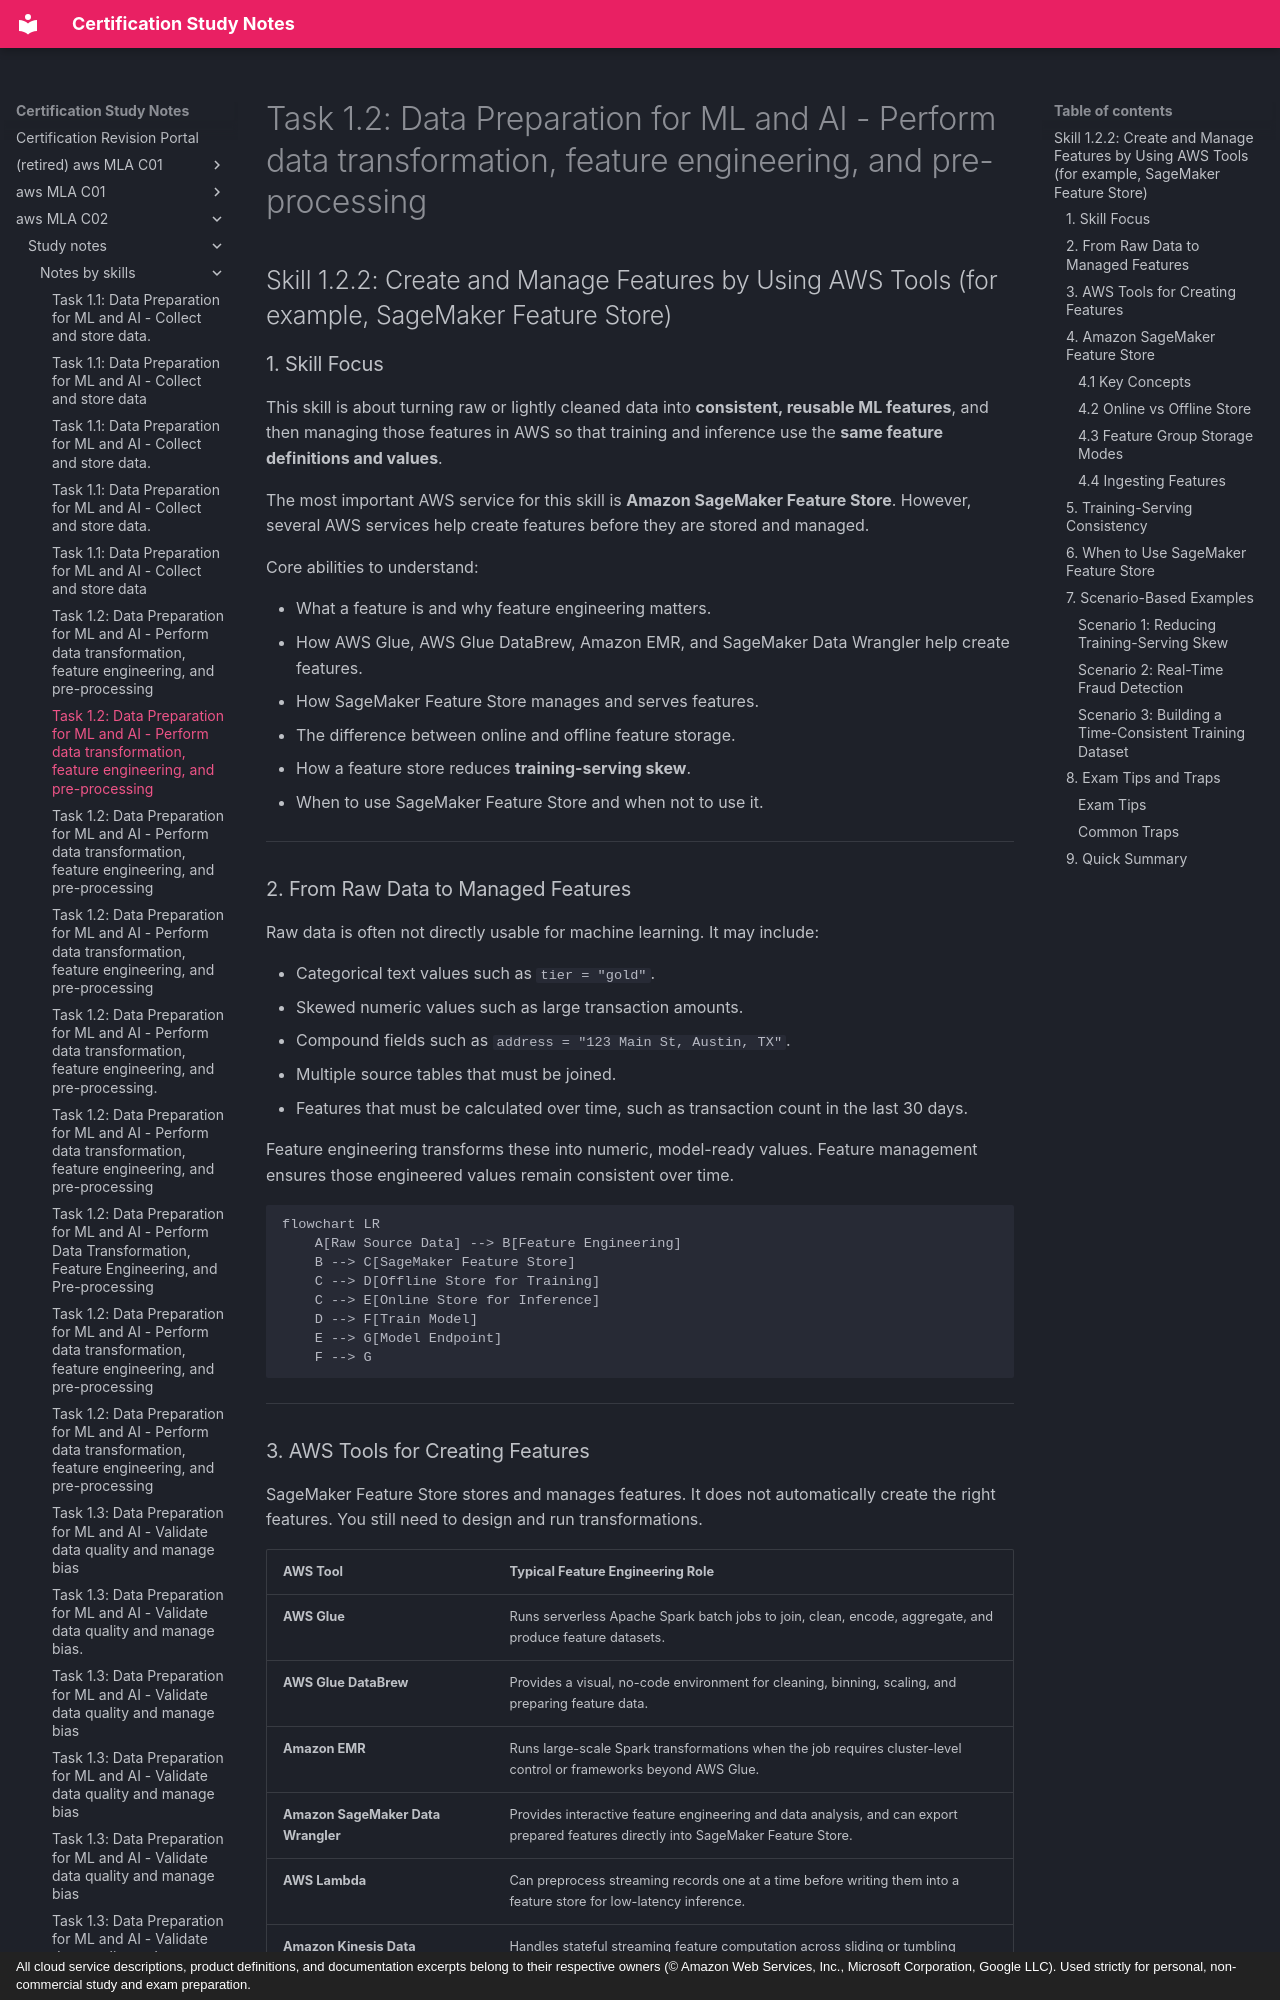

repository: monitus2022/cert_study_notes · page: aws_MLA_C02/study_notes/notes_by_skills/1.2.2/index.html · generator: mkdocs · copyright: All cloud service descriptions, product definitions, and documentation excerpts belong to their respective owners (© Amazon Web Services, Inc., Microsoft Corporation, Google LLC). Used strictly for personal, non-commercial study and exam preparation.

# Task 1.2: Data Preparation for ML and AI - Perform data transformation, feature engineering, and pre-processing

## Skill 1.2.2: Create and Manage Features by Using AWS Tools (for example, SageMaker Feature Store)

### 1. Skill Focus

This skill is about turning raw or lightly cleaned data into **consistent, reusable ML features**, and then managing those features in AWS so that training and inference use the **same feature definitions and values**.

The most important AWS service for this skill is **Amazon SageMaker Feature Store**. However, several AWS services help create features before they are stored and managed.

Core abilities to understand:

- What a feature is and why feature engineering matters.
- How AWS Glue, AWS Glue DataBrew, Amazon EMR, and SageMaker Data Wrangler help create features.
- How SageMaker Feature Store manages and serves features.
- The difference between online and offline feature storage.
- How a feature store reduces **training-serving skew**.
- When to use SageMaker Feature Store and when not to use it.

---

### 2. From Raw Data to Managed Features

Raw data is often not directly usable for machine learning. It may include:

- Categorical text values such as `tier = "gold"`.
- Skewed numeric values such as large transaction amounts.
- Compound fields such as `address = "123 Main St, Austin, TX"`.
- Multiple source tables that must be joined.
- Features that must be calculated over time, such as transaction count in the last 30 days.

Feature engineering transforms these into numeric, model-ready values. Feature management ensures those engineered values remain consistent over time.

```mermaid
flowchart LR
    A[Raw Source Data] --> B[Feature Engineering]
    B --> C[SageMaker Feature Store]
    C --> D[Offline Store for Training]
    C --> E[Online Store for Inference]
    D --> F[Train Model]
    E --> G[Model Endpoint]
    F --> G
```

---
